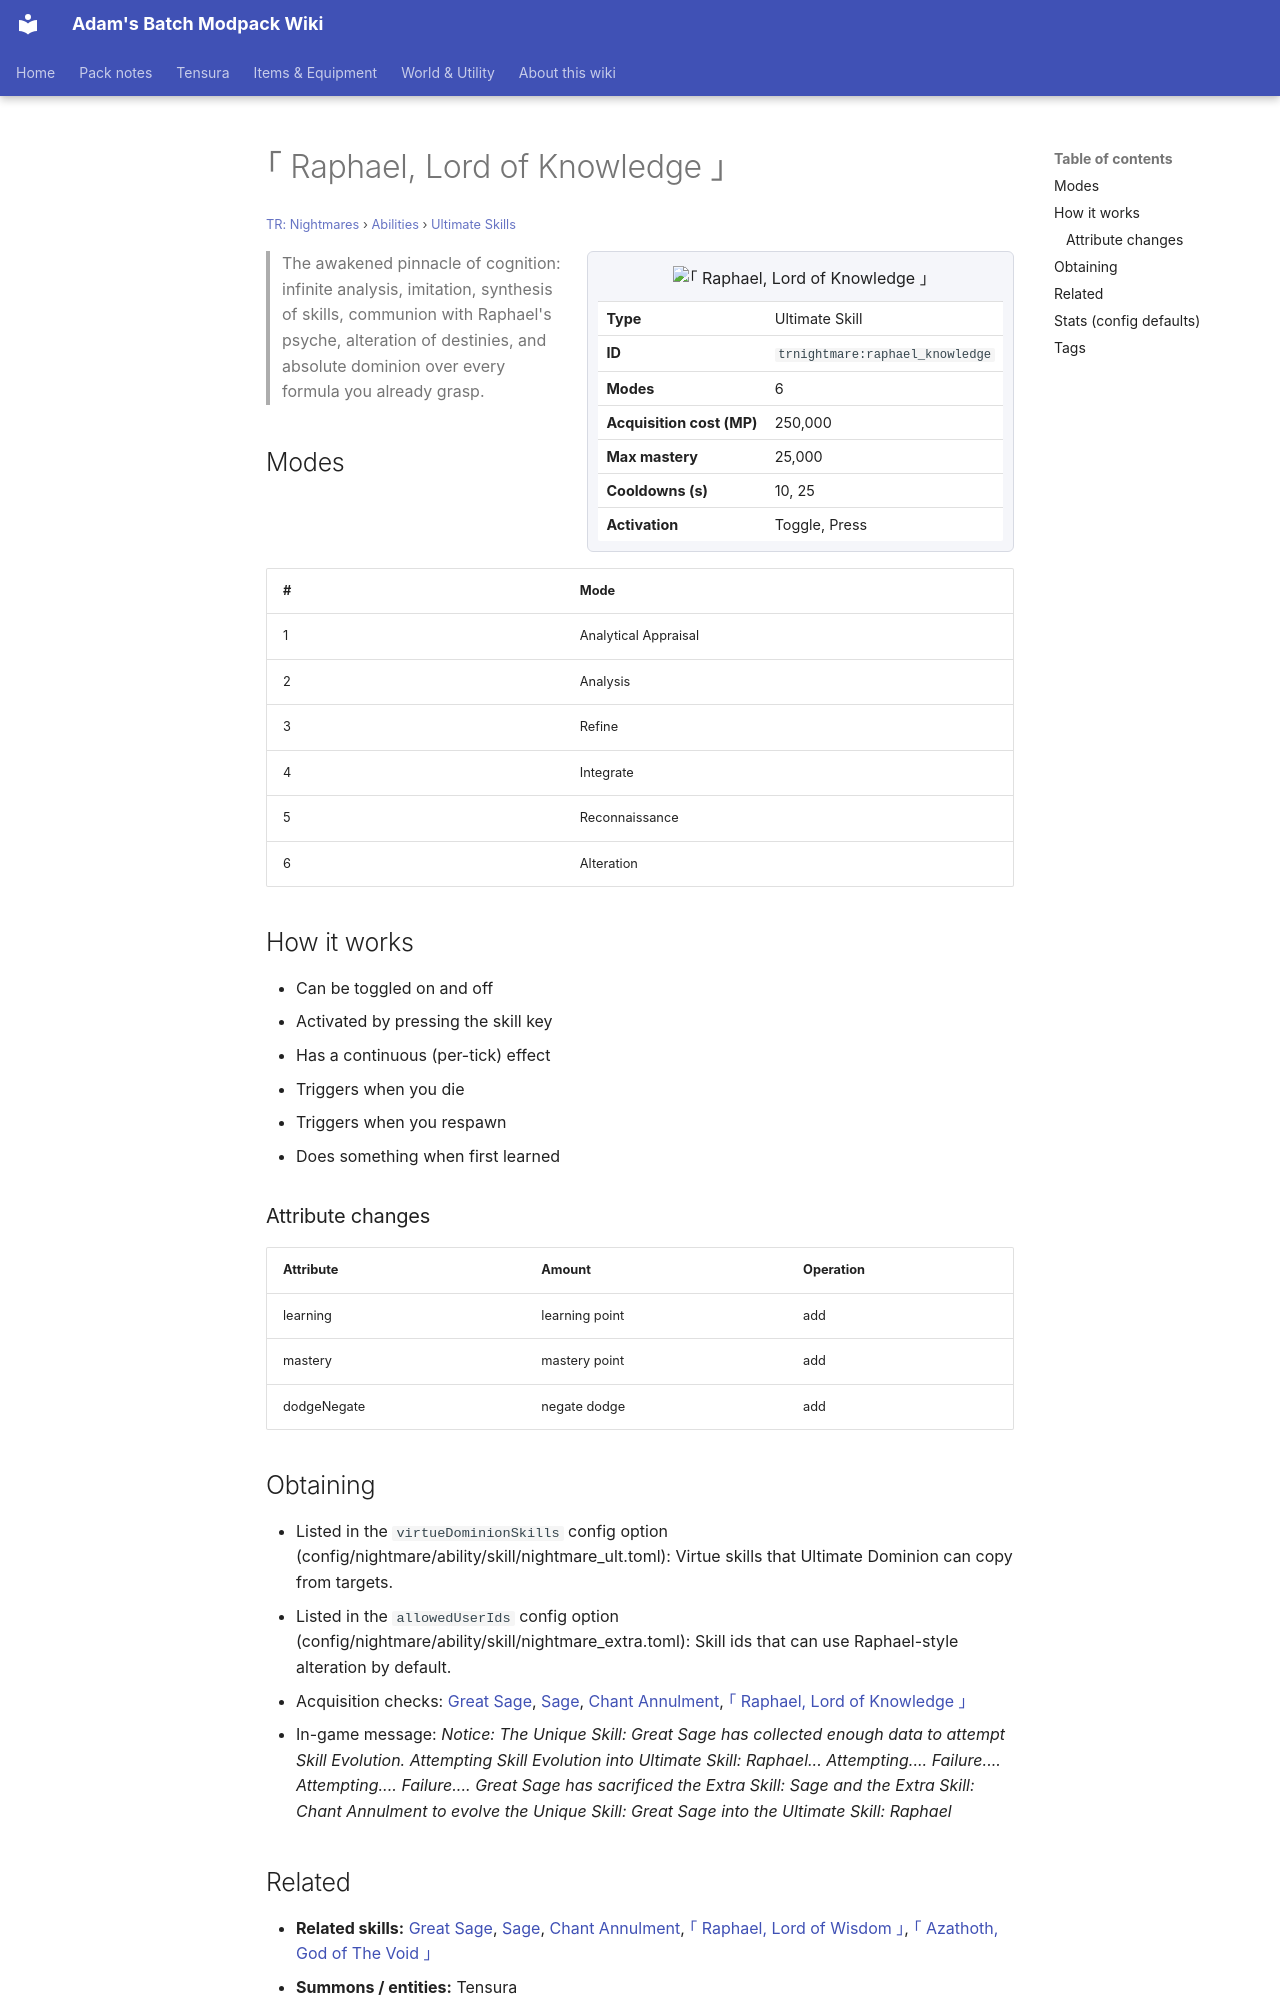

repository: Proteus-Nell/Adams-Batch-MC-Modpack-Wiki · page: tr-nightmares/abilities/ultimate-skills/raphael-knowledge/index.html · generator: mkdocs

# ｢ Raphael, Lord of Knowledge ｣

<small>[TR: Nightmares](../../index.md) &rsaquo; [Abilities](../index.md) &rsaquo; [Ultimate Skills](index.md)</small>

<div class="infobox" markdown>

![｢ Raphael, Lord of Knowledge ｣](../../../assets/icons/trnightmare/skill/raphael_knowledge.png)

| | |
|---|---|
| **Type** | Ultimate Skill |
| **ID** | `trnightmare:raphael_knowledge` |
| **Modes** | 6 |
| **Acquisition cost (MP)** | 250,000 |
| **Max mastery** | 25,000 |
| **Cooldowns (s)** | 10, 25 |
| **Activation** | Toggle, Press |

</div>

> The awakened pinnacle of cognition: infinite analysis, imitation, synthesis of skills, communion with Raphael's psyche, alteration of destinies, and absolute dominion over every formula you already grasp.

## Modes

| # | Mode |
|---|---|
| 1 | Analytical Appraisal |
| 2 | Analysis |
| 3 | Refine |
| 4 | Integrate |
| 5 | Reconnaissance |
| 6 | Alteration |

## How it works

- Can be toggled on and off
- Activated by pressing the skill key
- Has a continuous (per-tick) effect
- Triggers when you die
- Triggers when you respawn
- Does something when first learned

### Attribute changes

| Attribute | Amount | Operation |
|---|---|---|
| learning | learning point | add |
| mastery | mastery point | add |
| dodgeNegate | negate dodge | add |

## Obtaining

- Listed in the `virtueDominionSkills` config option (config/nightmare/ability/skill/nightmare_ult.toml): Virtue skills that Ultimate Dominion can copy from targets.
- Listed in the `allowedUserIds` config option (config/nightmare/ability/skill/nightmare_extra.toml): Skill ids that can use Raphael-style alteration by default.
- Acquisition checks: [Great Sage](../../../tensura-reincarnated/abilities/unique-skills/great-sage.md), [Sage](../../../tensura-reincarnated/abilities/extra-skills/sage.md), [Chant Annulment](../../../tensura-reincarnated/abilities/extra-skills/chant-annulment.md), [｢ Raphael, Lord of Knowledge ｣](raphael-knowledge.md)
- In-game message: *Notice: The Unique Skill: Great Sage has collected enough data to attempt Skill Evolution. Attempting Skill Evolution into Ultimate Skill: Raphael... Attempting.... Failure.... Attempting.... Failure.... Great Sage has sacrificed the Extra Skill: Sage and the Extra Skill: Chant Annulment to evolve the Unique Skill: Great Sage into the Ultimate Skill: Raphael*

## Related

- **Related skills:** [Great Sage](../../../tensura-reincarnated/abilities/unique-skills/great-sage.md), [Sage](../../../tensura-reincarnated/abilities/extra-skills/sage.md), [Chant Annulment](../../../tensura-reincarnated/abilities/extra-skills/chant-annulment.md), [｢ Raphael, Lord of Wisdom ｣](raphael-wisdom.md), [｢ Azathoth, God of The Void ｣](azathoth.md)
- **Summons / entities:** Tensura
- **Referenced by:** [Future Attack Prediction](../extra-skills/future-attack-prediction.md), [Wise Manas](wise-manas.md)
